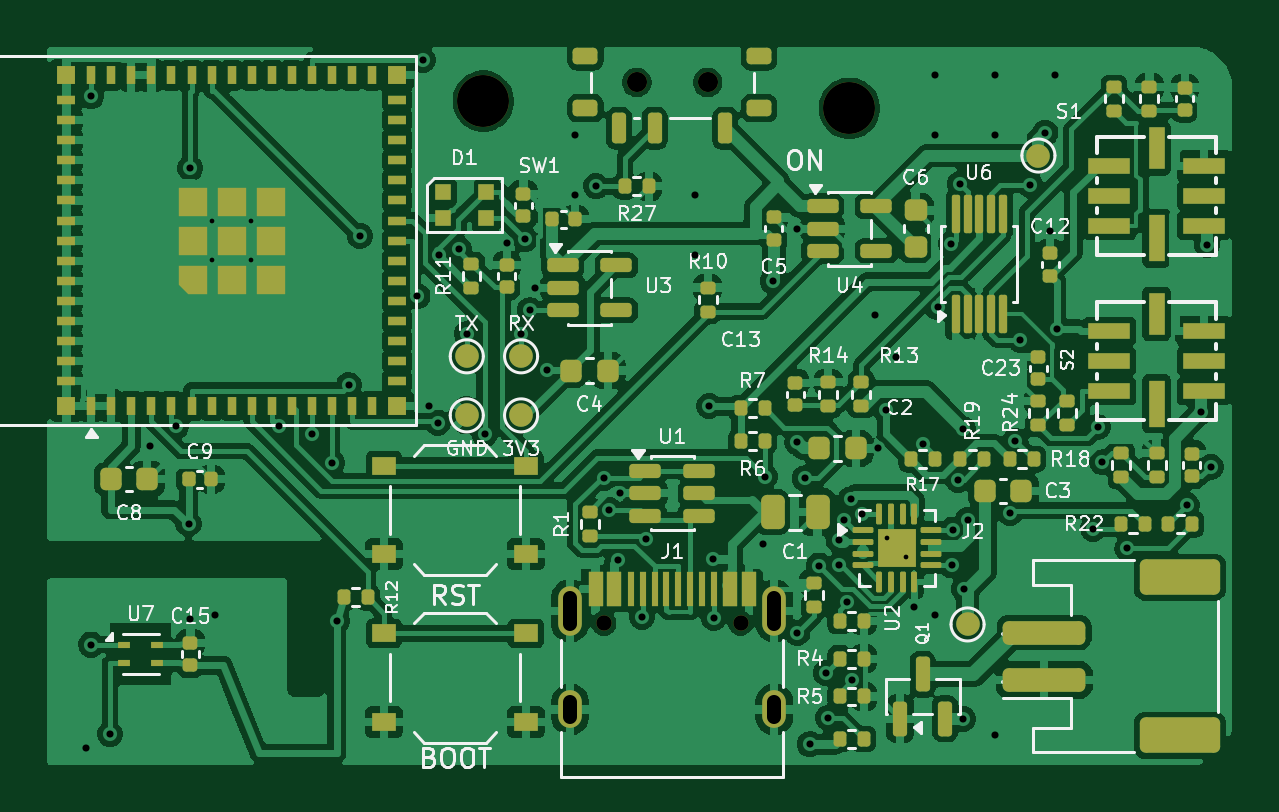
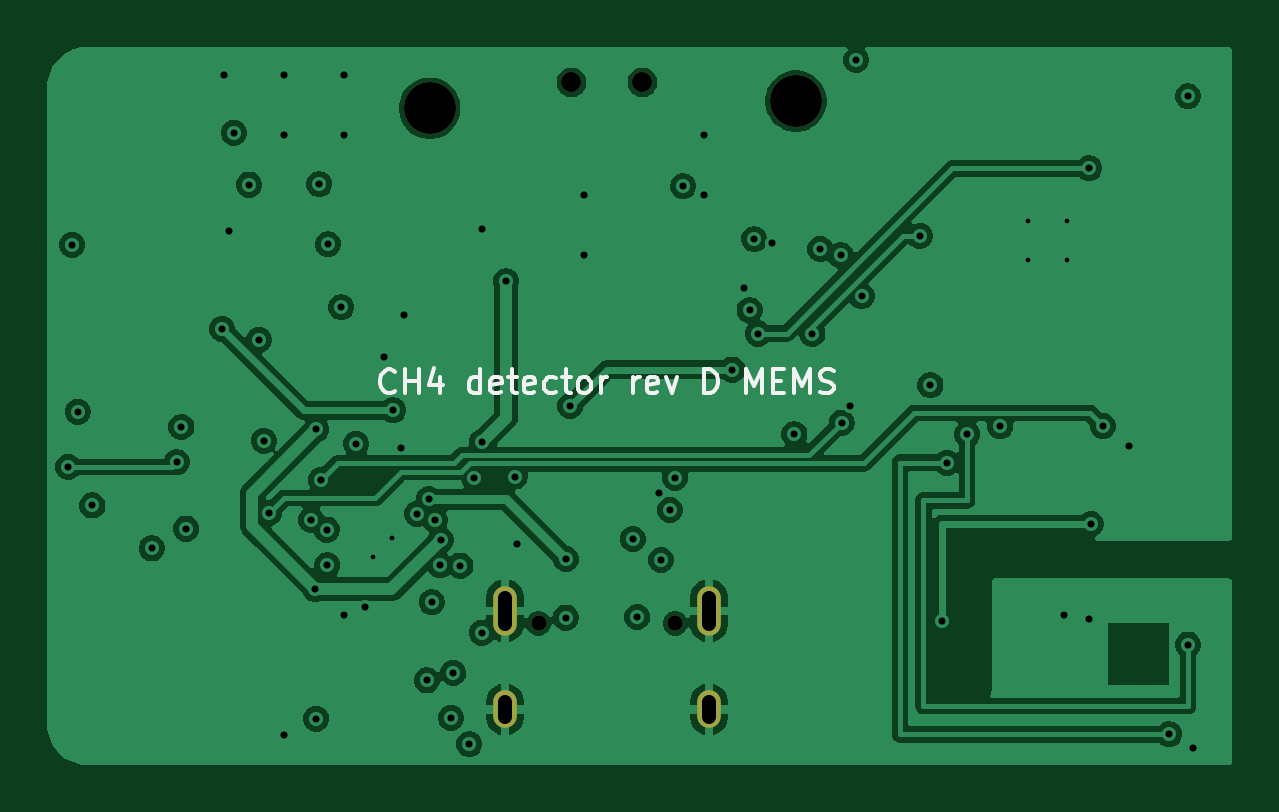
Circuit board: 9 layer files. Board 50.1 x 30.4 mm.
- bottom_copper: phone_board_mems-B_Cu.gbr (102729 bytes)
- bottom_mask: phone_board_mems-B_Mask.gbr (917 bytes)
- bottom_silk: phone_board_mems-B_Silkscreen.gbr (8679 bytes)
- top_copper: phone_board_mems-F_Cu.gbr (261976 bytes)
- top_mask: phone_board_mems-F_Mask.gbr (12639 bytes)
- top_silk: phone_board_mems-F_Silkscreen.gbr (84066 bytes)
- inner_copper: phone_board_mems-In1_Cu.gbr (107758 bytes)
- inner_copper: phone_board_mems-In2_Cu.gbr (79225 bytes)
- drill: phone_board_mems.drl (2363 bytes)

=== bottom_copper: phone_board_mems-B_Cu.gbr (102729 bytes, source omitted) ===
=== bottom_mask: phone_board_mems-B_Mask.gbr ===
%TF.GenerationSoftware,KiCad,Pcbnew,9.0.5*%
%TF.CreationDate,2026-09-28T20:30:06+01:00*%
%TF.ProjectId,phone_board_mems,70686f6e-655f-4626-9f61-72645f6d656d,rev?*%
%TF.SameCoordinates,Original*%
%TF.FileFunction,Soldermask,Bot*%
%TF.FilePolarity,Negative*%
%FSLAX46Y46*%
G04 Gerber Fmt 4.6, Leading zero omitted, Abs format (unit mm)*
G04 Created by KiCad (PCBNEW 9.0.5) date 2026-09-28 20:30:06*
%MOMM*%
%LPD*%
G01*
G04 APERTURE LIST*
%ADD10C,0.850000*%
%ADD11C,0.650000*%
%ADD12O,1.000000X2.100000*%
%ADD13O,1.000000X1.600000*%
%ADD14C,2.200000*%
G04 APERTURE END LIST*
D10*
%TO.C,SW1*%
X32500000Y-1800000D03*
X29500000Y-1800000D03*
%TD*%
D11*
%TO.C,J1*%
X28110000Y-24700000D03*
X33890000Y-24700000D03*
D12*
X26680000Y-24170000D03*
D13*
X26680000Y-28350000D03*
D12*
X35320000Y-24170000D03*
D13*
X35320000Y-28350000D03*
%TD*%
D14*
%TO.C,H2*%
X23000000Y-2600000D03*
%TD*%
%TO.C,H1*%
X38500000Y-2900000D03*
%TD*%
M02*

=== bottom_silk: phone_board_mems-B_Silkscreen.gbr (8679 bytes, source omitted) ===
=== top_copper: phone_board_mems-F_Cu.gbr (261976 bytes, source omitted) ===
=== top_mask: phone_board_mems-F_Mask.gbr (12639 bytes, source omitted) ===
=== top_silk: phone_board_mems-F_Silkscreen.gbr (84066 bytes, source omitted) ===
=== inner_copper: phone_board_mems-In1_Cu.gbr (107758 bytes, source omitted) ===
=== inner_copper: phone_board_mems-In2_Cu.gbr (79225 bytes, source omitted) ===
=== drill: phone_board_mems.drl ===
M48
; DRILL file {KiCad 9.0.5} date 2026-09-28T20:30:06+0100
; FORMAT={-:-/ absolute / metric / decimal}
; #@! TF.CreationDate,2026-09-28T20:30:06+01:00
; #@! TF.GenerationSoftware,Kicad,Pcbnew,9.0.5
; #@! TF.FileFunction,MixedPlating,1,4
FMAT,2
METRIC
; #@! TA.AperFunction,Plated,PTH,ViaDrill
T1C0.200
; #@! TA.AperFunction,Plated,PTH,ViaDrill
T2C0.300
; #@! TA.AperFunction,Plated,PTH,ComponentDrill
T3C0.600
; #@! TA.AperFunction,NonPlated,NPTH,ComponentDrill
T4C0.650
; #@! TA.AperFunction,NonPlated,NPTH,ComponentDrill
T5C0.850
; #@! TA.AperFunction,NonPlated,NPTH,ComponentDrill
T6C2.200
%
G90
G05
T1
X11.525Y-7.675
X11.525Y-9.325
X13.175Y-7.675
X13.175Y-9.325
X40.1Y-21.1
X40.9Y-21.9
T2
X6.2Y-30.0
X6.4Y-2.386
X6.4Y-25.6
X7.2Y-29.4
X8.886Y-17.193
X10.002Y-16.354
X10.52Y-20.5
X10.588Y-5.438
X10.6Y-24.5
X11.66Y-24.36
X14.355Y-16.354
X15.75Y-16.7
X16.6Y-17.9
X16.8Y-24.6
X17.304Y-14.624
X17.766Y-8.301
X20.213Y-10.858
X20.439Y-0.848
X20.7Y-15.5
X21.062Y-16.202
X21.107Y-9.117
X21.965Y-8.858
X22.299Y-12.44
X23.06Y-16.701
X24.0Y-8.6
X24.6Y-12.434
X24.763Y-8.438
X24.962Y-11.45
X25.2Y-10.5
X25.687Y-13.961
X26.9Y-4.04
X26.9Y-6.58
X27.772Y-6.2
X28.117Y-18.542
X28.331Y-19.903
X28.711Y-22.019
X28.8Y-19.2
X29.718Y-24.432
X29.9Y-21.131
X31.98Y-6.58
X31.98Y-9.12
X32.558Y-15.506
X32.737Y-21.977
X32.75Y-24.46
X34.825Y-21.325
X34.91Y-18.487
X35.259Y-10.217
X36.298Y-25.1
X36.299Y-17.031
X36.3Y-8.0
X36.607Y-18.569
X36.822Y-29.818
X37.2Y-22.257
X37.5Y-26.79
X37.602Y-28.7
X38.04Y-21.177
X38.061Y-22.246
X38.268Y-20.336
X38.411Y-23.805
X38.548Y-19.458
X38.617Y-27.122
X39.038Y-20.062
X39.6Y-11.66
X39.7Y-17.3
X40.048Y-15.68
X40.452Y-13.442
X41.25Y-24.0
X41.606Y-17.1
X42.14Y-1.5
X42.14Y-4.04
X42.14Y-24.36
X42.242Y-11.321
X42.808Y-8.659
X42.835Y-22.25
X42.864Y-20.734
X43.098Y-18.629
X43.176Y-6.115
X43.304Y-28.737
X43.311Y-16.489
X43.346Y-23.262
X43.514Y-20.32
X44.68Y-1.5
X44.68Y-4.04
X44.68Y-29.44
X45.298Y-20.028
X45.529Y-16.969
X45.731Y-12.695
X46.146Y-6.127
X46.796Y-3.932
X47.0Y-8.1
X47.22Y-1.5
X47.286Y-12.236
X48.811Y-20.692
X49.014Y-16.395
X49.208Y-17.883
X50.266Y-21.534
X52.779Y-19.714
X53.4Y-15.745
X53.633Y-8.674
X53.794Y-18.081
T4
X28.11Y-24.7
X33.89Y-24.7
T5
X29.5Y-1.8
X32.5Y-1.8
T6
X23.0Y-2.6
X38.5Y-2.9
T3
X26.68Y-23.62G85X26.68Y-24.72
G05
X26.68Y-28.05G85X26.68Y-28.65
G05
X35.32Y-23.62G85X35.32Y-24.72
G05
X35.32Y-28.05G85X35.32Y-28.65
G05
M30
